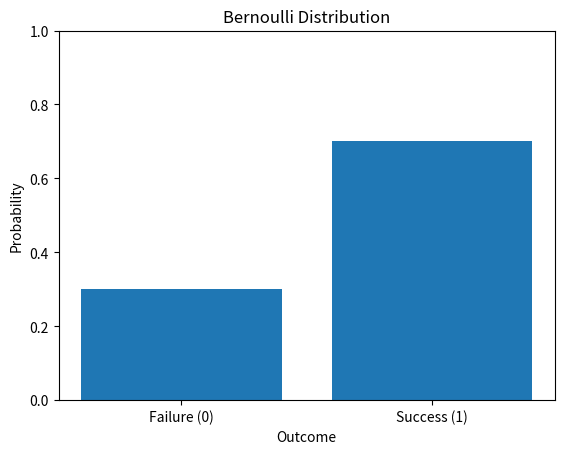
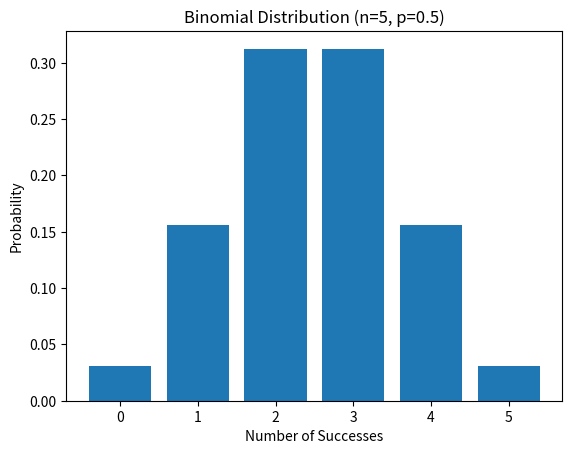
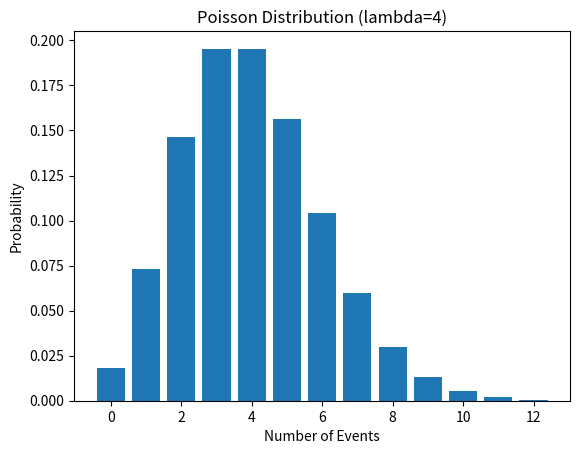
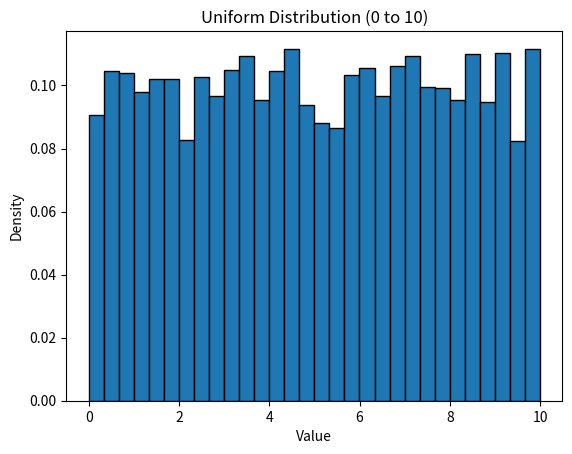
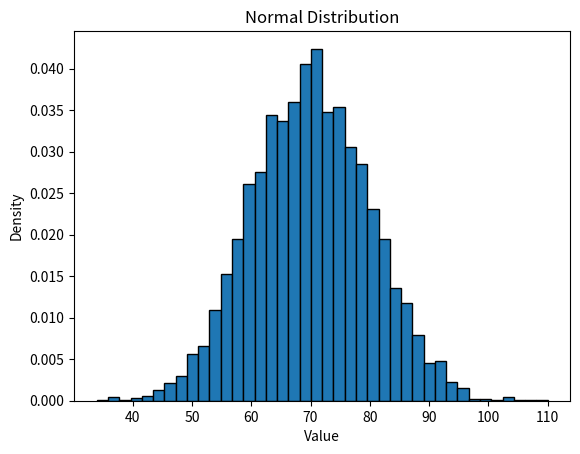
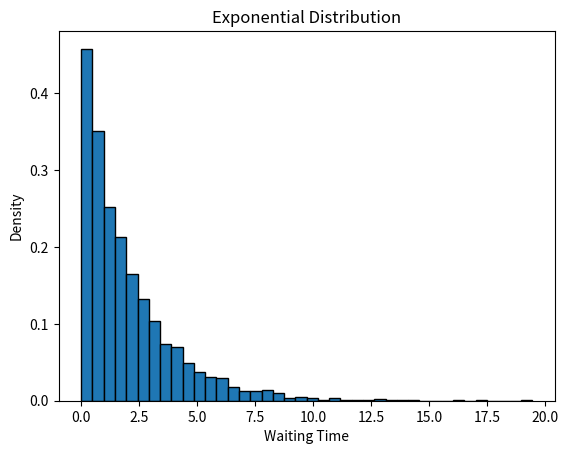
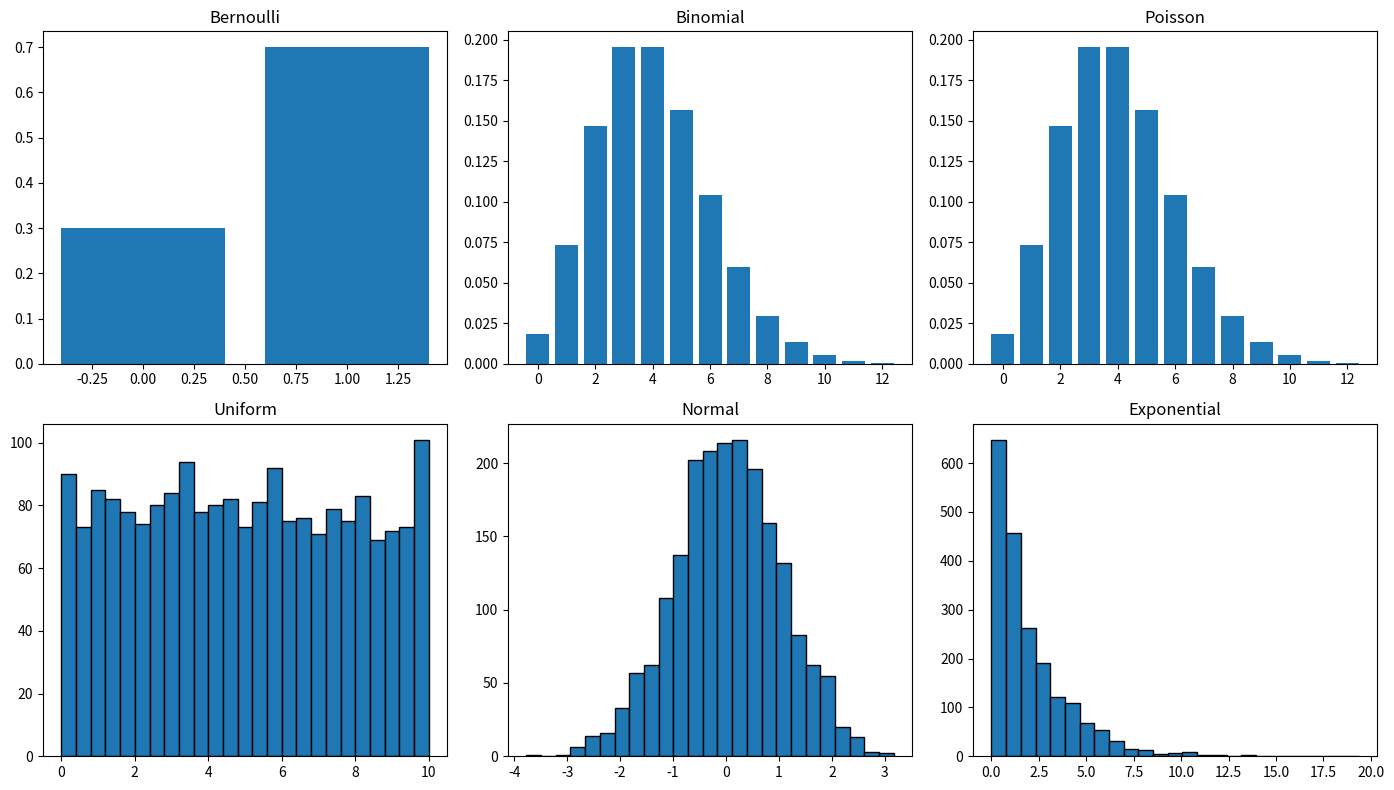

Write Python code to recreate these figures, in order.
import numpy as np
import matplotlib.pyplot as plt

p = 0.7

x = np.array([0, 1])
probabilities = np.array([1 - p, p])

plt.bar(x, probabilities)
plt.xticks([0, 1], ["Failure (0)", "Success (1)"])
plt.title("Bernoulli Distribution")
plt.xlabel("Outcome")
plt.ylabel("Probability")
plt.ylim(0, 1)
plt.show()

print("P(Failure):", 1 - p)
print("P(Success):", p)

from math import comb

n = 5
p = 0.5

probabilities = []

for k in range(n + 1):
    probability = comb(n, k) * (p ** k) * ((1 - p) ** (n - k))
    probabilities.append(probability)

x = np.arange(n + 1)

plt.bar(x, probabilities)
plt.title("Binomial Distribution (n=5, p=0.5)")
plt.xlabel("Number of Successes")
plt.ylabel("Probability")
plt.show()

print("Probability of exactly 3 successes:", probabilities[3])

from math import exp, factorial

lam = 4
x = np.arange(0, 13)

probabilities = [
    (exp(-lam) * (lam ** k)) / factorial(k)
    for k in x
]

plt.bar(x, probabilities)
plt.title("Poisson Distribution (lambda=4)")
plt.xlabel("Number of Events")
plt.ylabel("Probability")
plt.show()

print("Probability of exactly 4 events:",
      round(probabilities[4], 4))

a = 0
b = 10

uniform_data = np.random.uniform(a, b, 5000)

plt.hist(uniform_data, bins=30, density=True, edgecolor="black")
plt.title("Uniform Distribution (0 to 10)")
plt.xlabel("Value")
plt.ylabel("Density")
plt.show()

print("Sample mean:", round(np.mean(uniform_data), 2))
print("Theoretical mean:", (a + b) / 2)

mu = 70
sigma = 10

normal_data = np.random.normal(mu, sigma, 5000)

plt.hist(normal_data, bins=40, density=True, edgecolor="black")
plt.title("Normal Distribution")
plt.xlabel("Value")
plt.ylabel("Density")
plt.show()

print("Sample mean:", round(np.mean(normal_data), 2))
print("Sample standard deviation:", round(np.std(normal_data), 2))

rate = 0.5  # average rate per unit of time
scale = 1 / rate

exponential_data = np.random.exponential(scale=scale, size=5000)

plt.hist(exponential_data, bins=40, density=True, edgecolor="black")
plt.title("Exponential Distribution")
plt.xlabel("Waiting Time")
plt.ylabel("Density")
plt.show()

print("Sample mean:", round(np.mean(exponential_data), 2))
print("Theoretical mean:", round(1 / rate, 2))

# Quick visual comparison using simulated data

fig, axes = plt.subplots(2, 3, figsize=(14, 8))

# Bernoulli
axes[0, 0].bar([0, 1], [0.3, 0.7])
axes[0, 0].set_title("Bernoulli")

# Binomial
axes[0, 1].bar(x, probabilities if len(probabilities) == len(x) else np.zeros(len(x)))
axes[0, 1].set_title("Binomial")

# Poisson
axes[0, 2].bar(np.arange(0, 13), [
    (exp( -4) * (4 ** k)) / factorial(k) for k in range(13)
])
axes[0, 2].set_title("Poisson")

# Uniform
axes[1, 0].hist(np.random.uniform(0, 10, 2000), bins=25, edgecolor="black")
axes[1, 0].set_title("Uniform")

# Normal
axes[1, 1].hist(np.random.normal(0, 1, 2000), bins=25, edgecolor="black")
axes[1, 1].set_title("Normal")

# Exponential
axes[1, 2].hist(np.random.exponential(2, 2000), bins=25, edgecolor="black")
axes[1, 2].set_title("Exponential")

plt.tight_layout()
plt.show()
